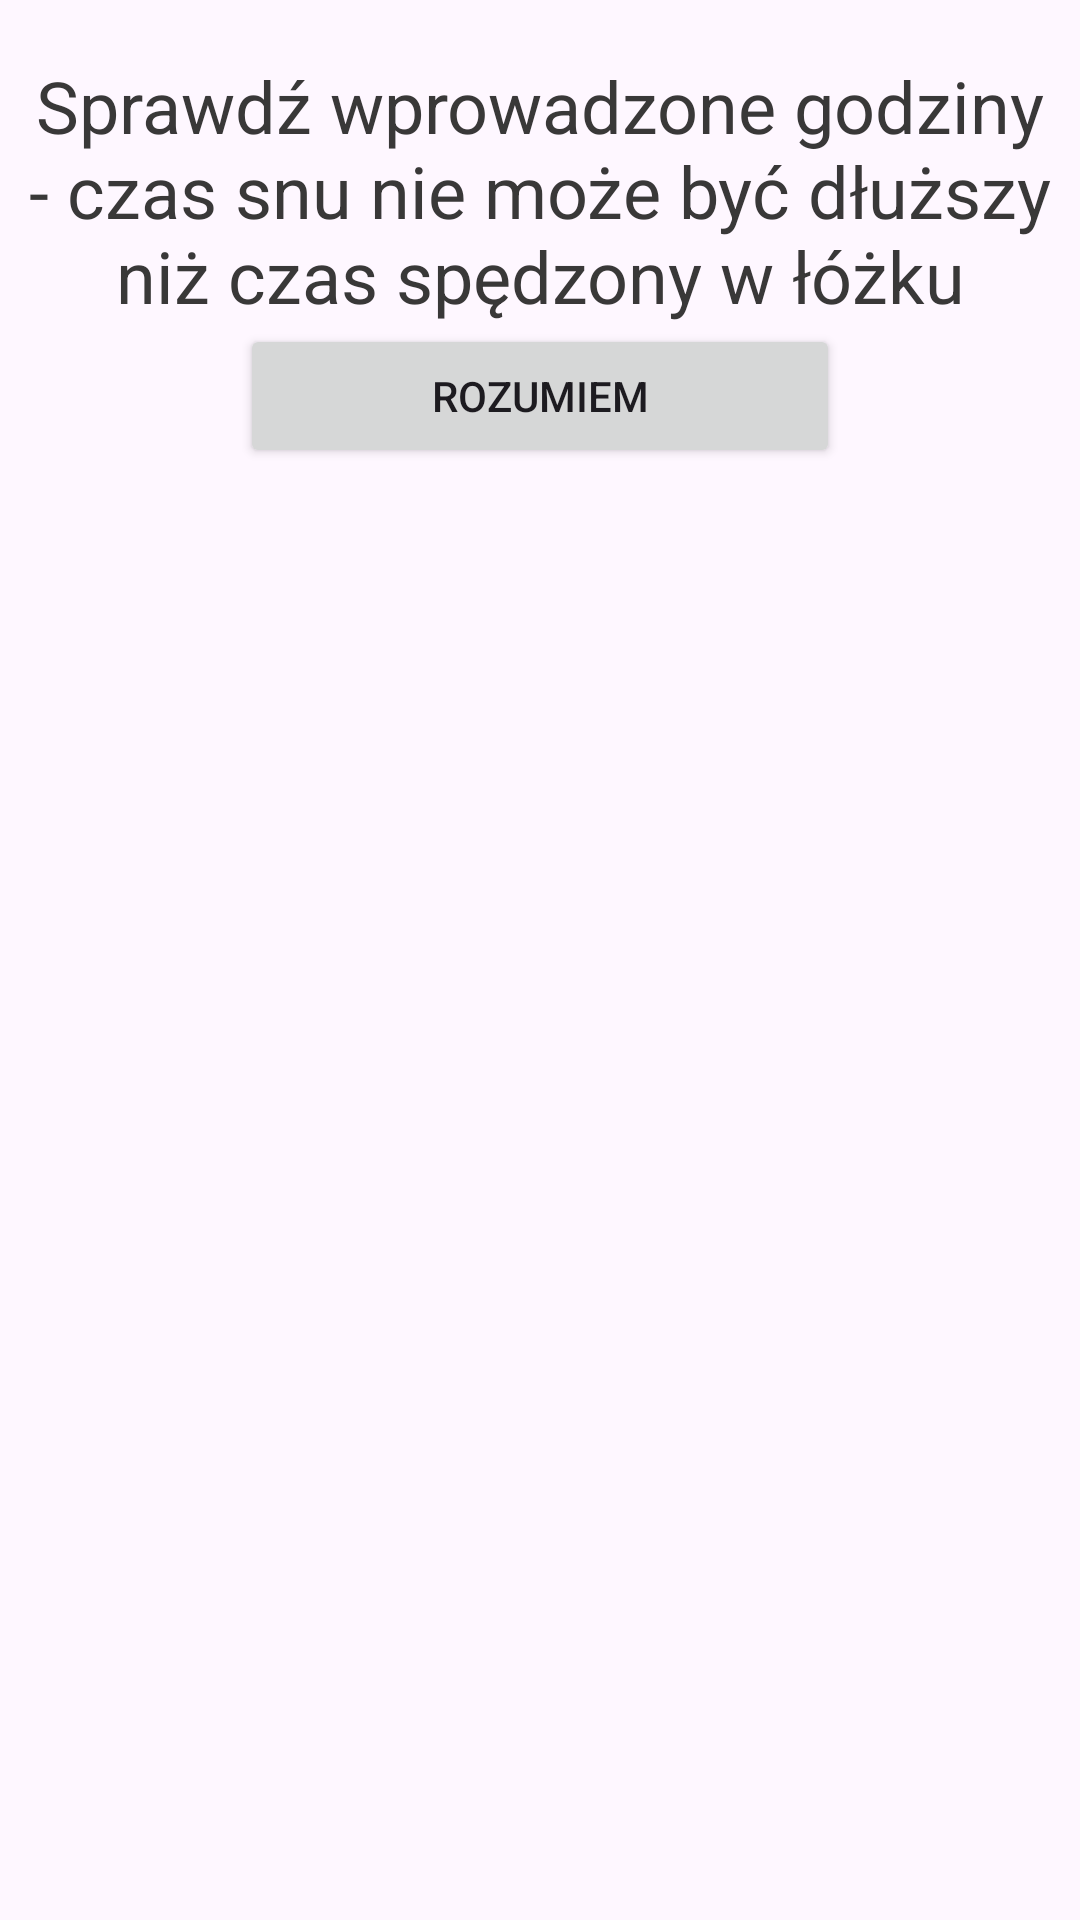

Android layout source for this screen:
<!-- AndroidManifest.xml: application theme Theme.SleepDiary -->
<!-- res/layout/popuptime.xml -->
<?xml version="1.0" encoding="utf-8"?>
<LinearLayout xmlns:android="http://schemas.android.com/apk/res/android"
    android:layout_width="match_parent"
    android:layout_height="match_parent"
    android:orientation="vertical">

    <TextView
        android:id="@+id/textView24"
        android:layout_width="match_parent"
        android:layout_height="wrap_content" />

    <TextView
        android:id="@+id/textView26"
        android:layout_width="match_parent"
        android:layout_height="wrap_content"
        android:paddingLeft="5dp"
        android:paddingRight="5dp"
        android:text="@string/com7"
        android:textAlignment="center"
        android:textColor="@color/hint"
        android:textSize="24sp" />

    <Button
        android:id="@+id/cancelDialog10"
        android:layout_width="200dp"
        android:layout_height="wrap_content"
        android:layout_gravity="center_horizontal"
        android:gravity="center"
        android:text="@string/ok" />

    <TextView
        android:id="@+id/textView12"
        android:layout_width="match_parent"
        android:layout_height="wrap_content" />

</LinearLayout>
<!-- resources referenced by this layout -->
<resources>
  <color name="hint">#393838</color>
  <string name="com7">Sprawdź wprowadzone godziny - czas snu nie może być dłuższy niż czas spędzony w łóżku</string>
  <string name="ok">Rozumiem</string>
  <style name="Theme.SleepDiary" parent="Theme.Material3.Light.NoActionBar">
          
          <item name="colorPrimary">@color/darkblue</item>
          <item name="colorPrimaryVariant">@color/darkblue</item>
          <item name="colorOnPrimary">@color/white</item>
          
          <item name="colorSecondary">@color/darkblue</item>
          <item name="colorSecondaryVariant">@color/darkblue</item>
          <item name="colorOnSecondary">@color/black</item>
          
          <item name="android:statusBarColor">@color/darkblue</item>
          
  
          <item name="textInputStyle">@style/Widget.App.TextInputLayout</item>
      </style>
  <color name="darkblue">#315C9C</color>
  <color name="white">#FFFFFFFF</color>
  <color name="black">#FF000000</color>
  <style name="Widget.App.TextInputLayout" parent="Widget.Material3.TextInputLayout.OutlinedBox">
          <item name="boxStrokeColor">@color/darkblue</item>
          <item name="boxStrokeErrorColor">@color/design_default_color_error</item>
          <item name="errorTextColor">@color/design_default_color_error</item>
          <item name="android:layout_width">300dp</item>
      </style>
</resources>
